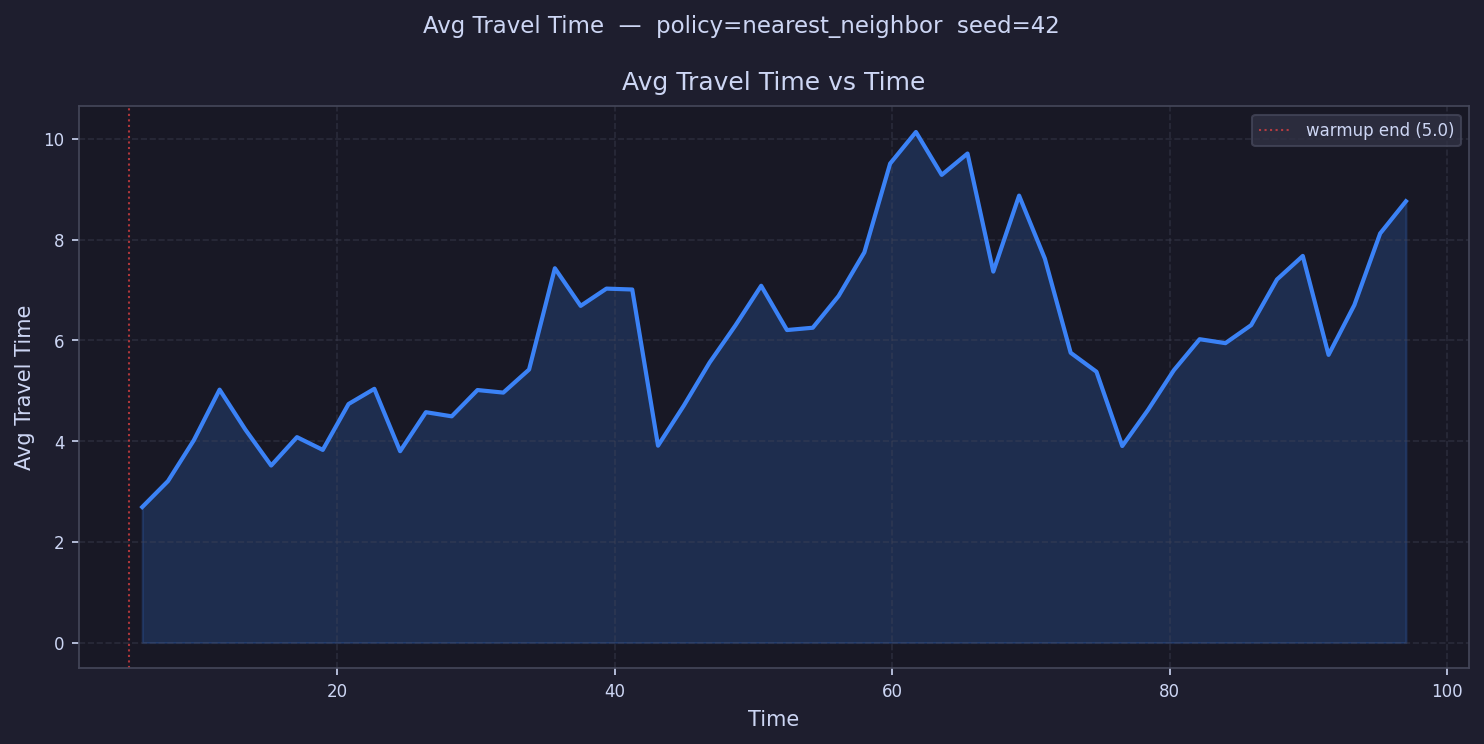

The file beside this chart, header and first rows:
time, avg_travel_time
5.93, 2.691
7.789, 3.207
9.649, 4.017
11.51, 5.022
13.37, 4.228
15.23, 3.515
17.09, 4.079
18.95, 3.826
20.81, 4.737
22.67, 5.039
24.53, 3.8
26.38, 4.575
28.24, 4.492
30.1, 5.014
31.96, 4.964
33.82, 5.422
35.68, 7.433
37.54, 6.686
39.4, 7.029
41.26, 7.011
43.12, 3.91
44.98, 4.705
46.84, 5.561
48.7, 6.297
50.56, 7.085
52.42, 6.206
54.28, 6.252
56.14, 6.881
58, 7.749
59.86, 9.512
61.72, 10.14
63.58, 9.287
65.44, 9.711
67.29, 7.366
69.15, 8.875
71.01, 7.623
72.87, 5.754
74.73, 5.378
76.59, 3.903
78.45, 4.62
80.31, 5.407
82.17, 6.024
84.03, 5.946
85.89, 6.304
87.75, 7.211
89.61, 7.677
91.47, 5.713
93.33, 6.702
95.19, 8.124
97.05, 8.763
